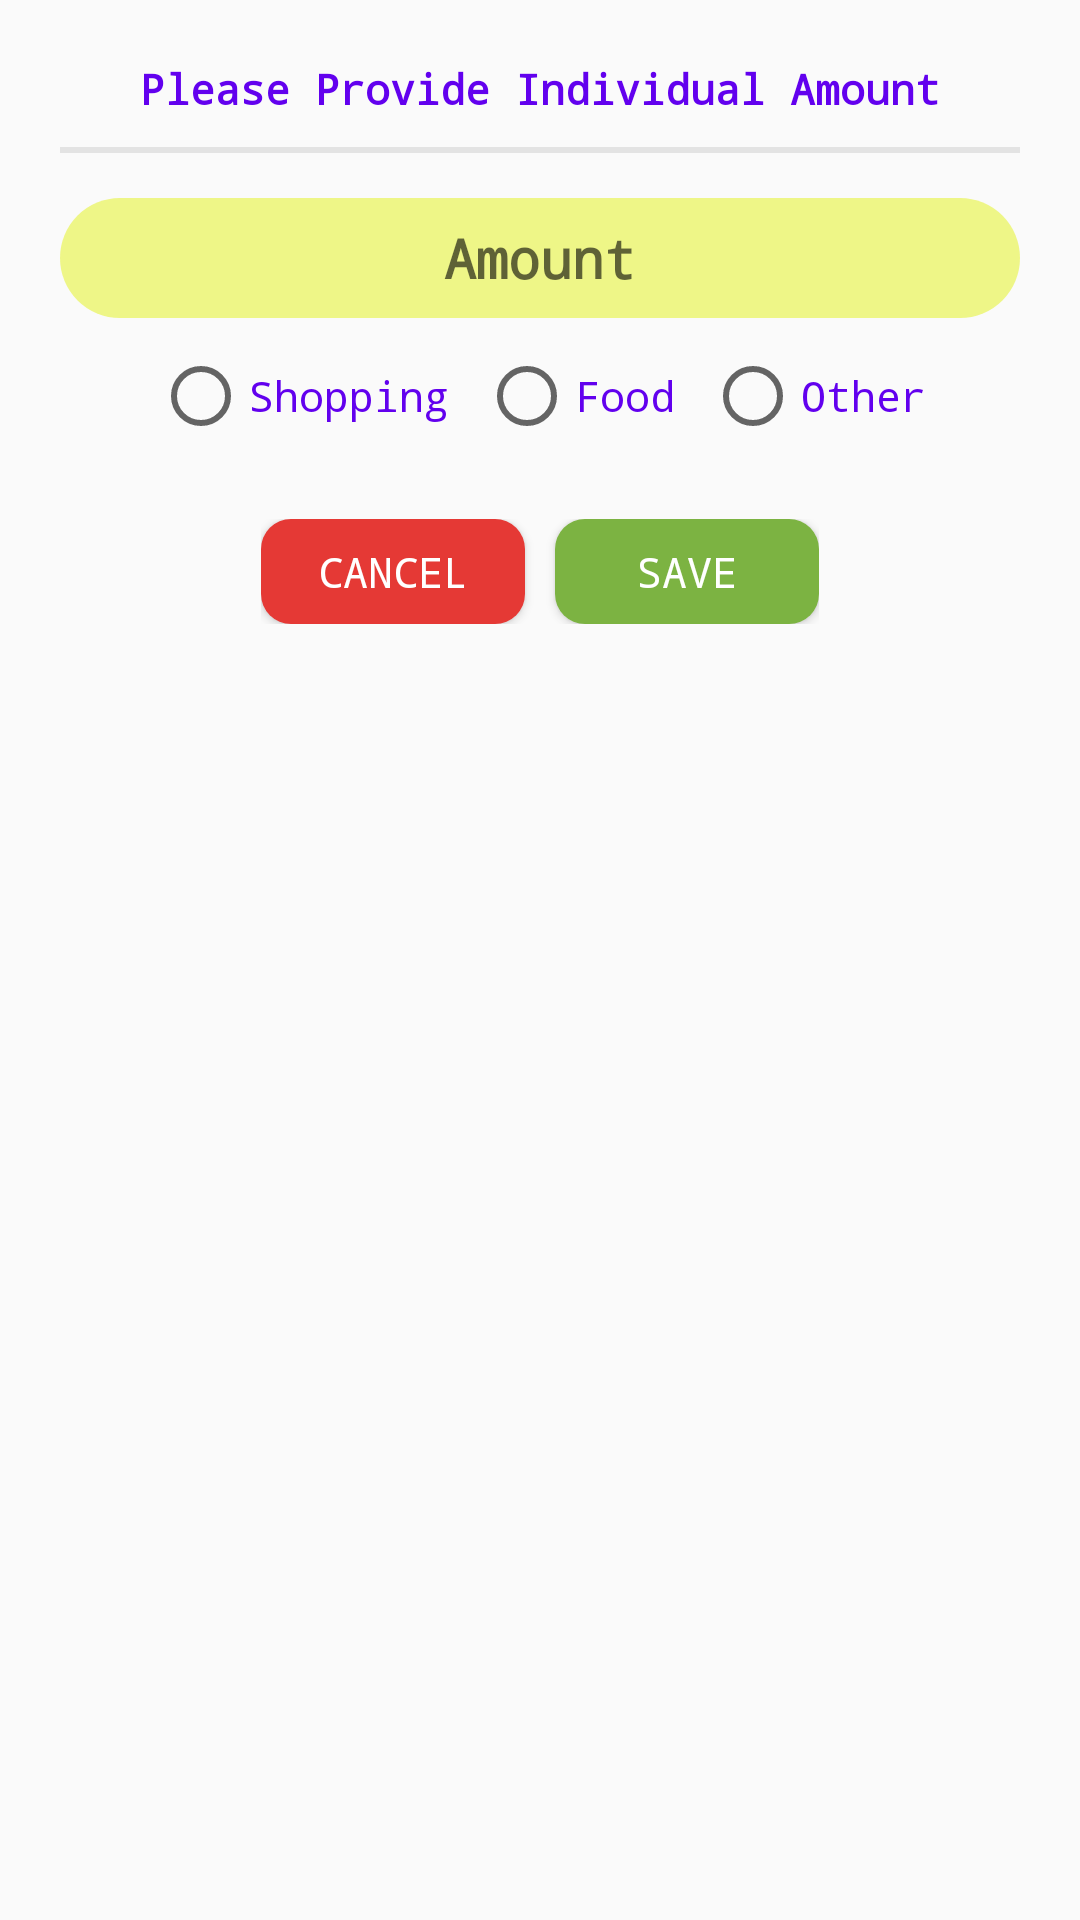

Layout XML and referenced resources for this Android screen:
<!-- AndroidManifest.xml: application theme AppTheme -->
<!-- res/layout/dialog_layout_add_spendmoney.xml -->
<?xml version="1.0" encoding="utf-8"?>
<LinearLayout xmlns:android="http://schemas.android.com/apk/res/android"
    android:layout_width="match_parent"
    android:layout_height="wrap_content"
    android:gravity="center_horizontal"
    android:minWidth="400dp"
    android:orientation="vertical"
    android:paddingLeft="20dp"
    android:paddingTop="10dp"
    android:paddingRight="20dp"
    android:paddingBottom="10dp">


    <TextView
        android:layout_width="match_parent"
        android:layout_height="wrap_content"
        android:layout_marginTop="10dp"
        android:paddingLeft="20dp"
        android:paddingRight="20dp"
        android:text="Please Provide Individual Amount"
        android:textAlignment="center"
        android:textColor="@color/colorPrimary"
        android:textStyle="bold" />

    <View
        android:layout_width="match_parent"
        android:layout_height="2dp"
        android:layout_marginTop="10dp"
        android:layout_marginBottom="5dp"
        android:alpha=".8"
        android:background="#97C9C9C9" />

    <EditText
        android:id="@+id/shopping_amount"
        android:layout_width="match_parent"
        android:layout_height="40dp"
        android:layout_marginTop="10dp"
        android:background="@drawable/round_bg_gray"
        android:gravity="center"
        android:hint="Amount"
        android:inputType="number"
        android:maxLength="9"
        android:maxLines="1"
        android:textColor="@color/colorPrimary"
        android:textStyle="bold" />


    <LinearLayout
        android:layout_width="match_parent"
        android:layout_height="wrap_content"
        android:layout_margin="5dp"
        android:orientation="horizontal">

        <RadioGroup
            android:layout_width="match_parent"
            android:layout_height="wrap_content"
            android:id="@+id/shoppingTypeGroup"
            android:gravity="center"
            android:orientation="horizontal">

            <RadioButton
                android:id="@+id/shoppingType"
                android:layout_width="wrap_content"
                android:layout_height="wrap_content"
                android:layout_margin="5dp"


                android:text="Shopping"
                android:textColor="@color/colorPrimary" />

            <RadioButton
                android:id="@+id/foodType"
                android:layout_width="wrap_content"
                android:layout_height="wrap_content"
                android:layout_margin="5dp"
                android:text="Food"
                android:textColor="@color/colorPrimary" />

            <RadioButton
                android:id="@+id/otherType"
                android:layout_width="wrap_content"
                android:layout_height="wrap_content"
                android:layout_margin="5dp"

                android:text="Other"
                android:textColor="@color/colorPrimary" />
        </RadioGroup>

    </LinearLayout>


    <LinearLayout
        android:layout_width="wrap_content"
        android:layout_height="wrap_content"
        android:layout_marginTop="15dp"
        android:layout_marginBottom="10dp"
        android:orientation="horizontal">

        <Button
            android:id="@+id/cancel_button"
            android:layout_width="wrap_content"
            android:layout_height="35dp"
            android:layout_marginRight="5dp"
            android:background="@drawable/button_round_red_bg"
            android:text="Cancel"
            android:textColor="#fff" />

        <Button
            android:id="@+id/save_button"
            android:layout_width="wrap_content"
            android:layout_height="35dp"
            android:layout_marginLeft="5dp"
            android:background="@drawable/button_round_bg"
            android:text="Save"
            android:textColor="#FFF" />
    </LinearLayout>

</LinearLayout>
<!-- resources referenced by this layout -->
<resources>
  <!-- drawable button_round_bg (drawable) -->
  <?xml version="1.0" encoding="utf-8"?>
  <shape xmlns:android="http://schemas.android.com/apk/res/android">
  
  
      <corners android:radius="10dp" />
      <solid android:color="#7CB342" />
  </shape>
  <!-- drawable button_round_red_bg (drawable-v24) -->
  <?xml version="1.0" encoding="utf-8"?>
  <shape xmlns:android="http://schemas.android.com/apk/res/android">
  
  
      <corners android:radius="10dp" />
      <solid android:color="#E53935" />
  </shape>
  <!-- drawable round_bg_gray (drawable) -->
  <?xml version="1.0" encoding="utf-8"?>
  <shape xmlns:android="http://schemas.android.com/apk/res/android">
  
  
      <corners android:radius="20dp" />
      <solid android:color="#C9EBF568" />
  </shape>
  <style name="AppTheme" parent="Theme.AppCompat.Light.NoActionBar">
          
          <item name="colorPrimary">@color/colorPrimary</item>
          <item name="colorPrimaryDark">@color/colorPrimaryDark</item>
          <item name="colorAccent">@color/colorAccent</item>
          <item name="android:fontFamily">monospace</item>
      </style>
  <!-- not gathered from this repository: default colours our renderer supplied (Android Studio template values) -->
  <color name="colorPrimary">#FF6200EE</color>
  <color name="colorPrimaryDark">#FF3700B3</color>
  <color name="colorAccent">#FF03DAC5</color>
</resources>
